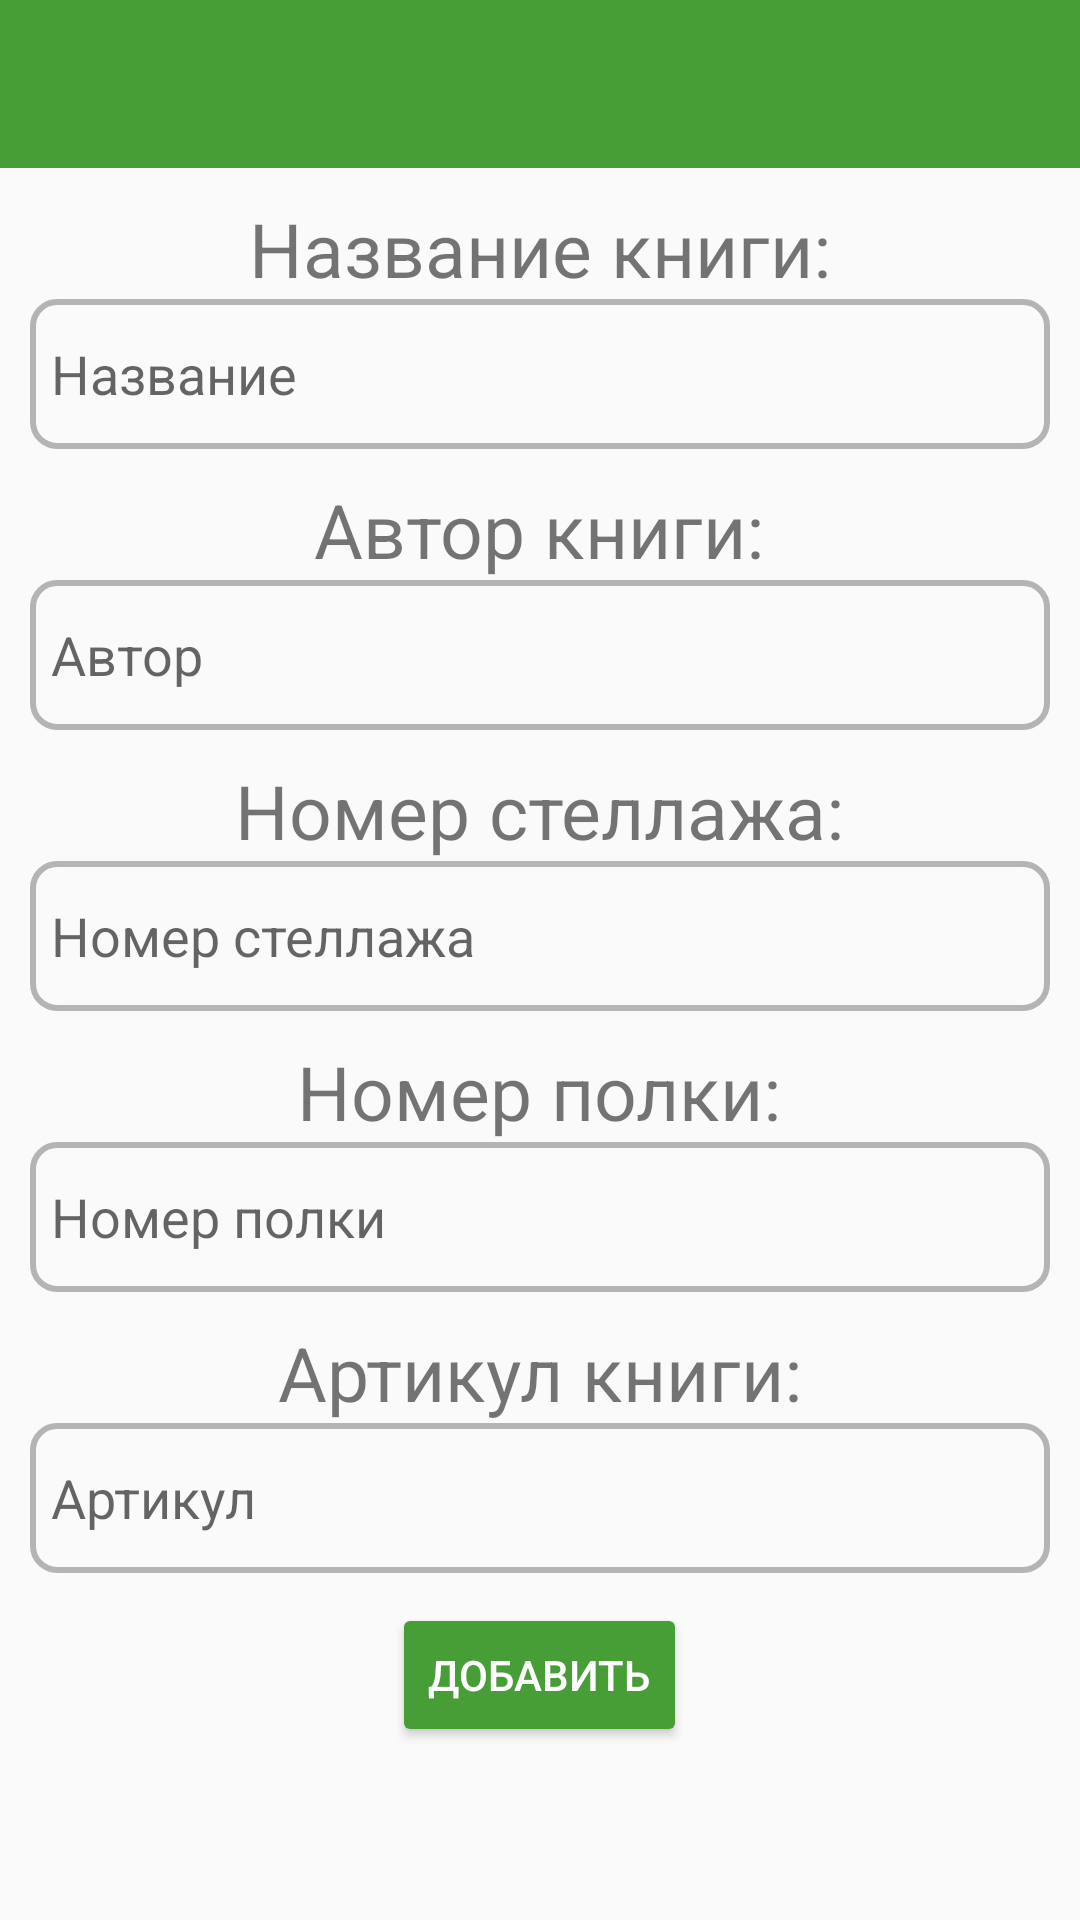

Write the Android layout XML for this screen, with the resource values it uses.
<!-- AndroidManifest.xml: activity theme Base.Theme.LibraryApp -->
<!-- res/layout/activity_create_book.xml -->
<?xml version="1.0" encoding="utf-8"?>
<LinearLayout xmlns:android="http://schemas.android.com/apk/res/android"
    xmlns:app="http://schemas.android.com/apk/res-auto"
    xmlns:tools="http://schemas.android.com/tools"
    android:layout_width="match_parent"
    android:layout_height="match_parent"
    android:orientation="vertical"
    tools:context=".CreateBookActivity">

    <androidx.appcompat.widget.Toolbar
        android:id="@+id/toolbarCreateBook"
        android:layout_width="match_parent"
        android:layout_height="wrap_content"
        android:background="@color/green"
        app:titleTextColor="@color/white" />

    <TextView
        android:id="@+id/textViewAddBookTitle"
        android:layout_width="wrap_content"
        android:layout_height="wrap_content"
        android:layout_marginTop="10dp"
        android:textSize="25sp"
        android:layout_gravity="center"
        android:text="@string/book_title" />

    <EditText
        android:id="@+id/editTextAddBookTitle"
        android:layout_width="match_parent"
        android:layout_height="50dp"
        android:ems="10"
        android:layout_marginHorizontal="10dp"
        android:paddingHorizontal="7dp"
        android:background="@drawable/shape_edit_text"
        android:inputType="text"
        android:hint="@string/title" />

    <TextView
        android:id="@+id/textViewAddBookAuthor"
        android:layout_width="wrap_content"
        android:layout_height="wrap_content"
        android:layout_marginTop="10dp"
        android:textSize="25sp"
        android:layout_gravity="center"
        android:text="@string/book_author" />

    <EditText
        android:id="@+id/editTextAddBookAuthor"
        android:layout_width="match_parent"
        android:layout_height="50dp"
        android:ems="10"
        android:layout_marginHorizontal="10dp"
        android:paddingHorizontal="7dp"
        android:background="@drawable/shape_edit_text"
        android:inputType="text"
        android:hint="@string/author_hint" />

    <TextView
        android:id="@+id/textViewAddBookRackNumber"
        android:layout_width="wrap_content"
        android:layout_height="wrap_content"
        android:layout_marginTop="10dp"
        android:textSize="25sp"
        android:layout_gravity="center"
        android:text="@string/rack_number" />

    <EditText
        android:id="@+id/editTextAddBookRackNumber"
        android:layout_width="match_parent"
        android:layout_height="50dp"
        android:ems="10"
        android:layout_marginHorizontal="10dp"
        android:paddingHorizontal="7dp"
        android:background="@drawable/shape_edit_text"
        android:inputType="number"
        android:hint="@string/rack_number_hint" />

    <TextView
        android:id="@+id/textViewAddBookShelfNumber"
        android:layout_width="wrap_content"
        android:layout_height="wrap_content"
        android:layout_marginTop="10dp"
        android:textSize="25sp"
        android:layout_gravity="center"
        android:text="@string/shelf_number" />

    <EditText
        android:id="@+id/editTextAddBookShelfNumber"
        android:layout_width="match_parent"
        android:layout_height="50dp"
        android:ems="10"
        android:layout_marginHorizontal="10dp"
        android:paddingHorizontal="7dp"
        android:background="@drawable/shape_edit_text"
        android:inputType="number"
        android:hint="@string/shelf_number_hint"/>

    <TextView
        android:id="@+id/textViewAddBookArticle"
        android:layout_width="wrap_content"
        android:layout_height="wrap_content"
        android:layout_marginTop="10dp"
        android:textSize="25sp"
        android:layout_gravity="center"
        android:text="@string/book_article" />

    <EditText
        android:id="@+id/editTextAddBookArticle"
        android:layout_width="match_parent"
        android:layout_height="50dp"
        android:ems="10"
        android:layout_marginHorizontal="10dp"
        android:paddingHorizontal="7dp"
        android:background="@drawable/shape_edit_text"
        android:inputType="number"
        android:hint="@string/article"/>

    <Button
        android:id="@+id/buttonAddBook"
        android:layout_width="wrap_content"
        android:layout_height="wrap_content"
        android:backgroundTint="@color/green"
        android:textColor="@color/white"
        android:layout_marginTop="10dp"
        android:layout_gravity="center"
        android:text="@string/add_caps" />

    <TextView
        android:id="@+id/textViewCreateBookError"
        android:layout_width="wrap_content"
        android:layout_height="wrap_content"
        android:layout_gravity="center"
        android:textSize="20sp"
        android:textColor="@color/red"
        android:layout_marginTop="15dp" />
</LinearLayout>
<!-- resources referenced by this layout -->
<resources>
  <color name="green">#479e37</color>
  <color name="red">#fc0303</color>
  <color name="white">#FFFFFFFF</color>
  <!-- drawable shape_edit_text (drawable) -->
  <?xml version="1.0" encoding="utf-8"?>
  <shape xmlns:android="http://schemas.android.com/apk/res/android"
      android:shape="rectangle">
  
      <corners android:radius="8dp" />
  
      <stroke android:width="2dp"
          android:color="@color/grey" />
  
  </shape>
  <string name="add_caps">ДОБАВИТЬ</string>
  <string name="article">Артикул</string>
  <string name="author_hint">Автор</string>
  <string name="book_article">Артикул книги:</string>
  <string name="book_author">Автор книги:</string>
  <string name="book_title">Название книги:</string>
  <string name="rack_number">Номер стеллажа:</string>
  <string name="rack_number_hint">Номер стеллажа</string>
  <string name="shelf_number">Номер полки:</string>
  <string name="shelf_number_hint">Номер полки</string>
  <string name="title">Название</string>
  <style name="Base.Theme.LibraryApp" parent="Theme.AppCompat.Light.NoActionBar">
          
          
          <item name="android:statusBarColor">@color/green</item>
          <item name="colorControlNormal">@color/white</item>
      </style>
  <color name="grey">#b4b5b3</color>
</resources>
